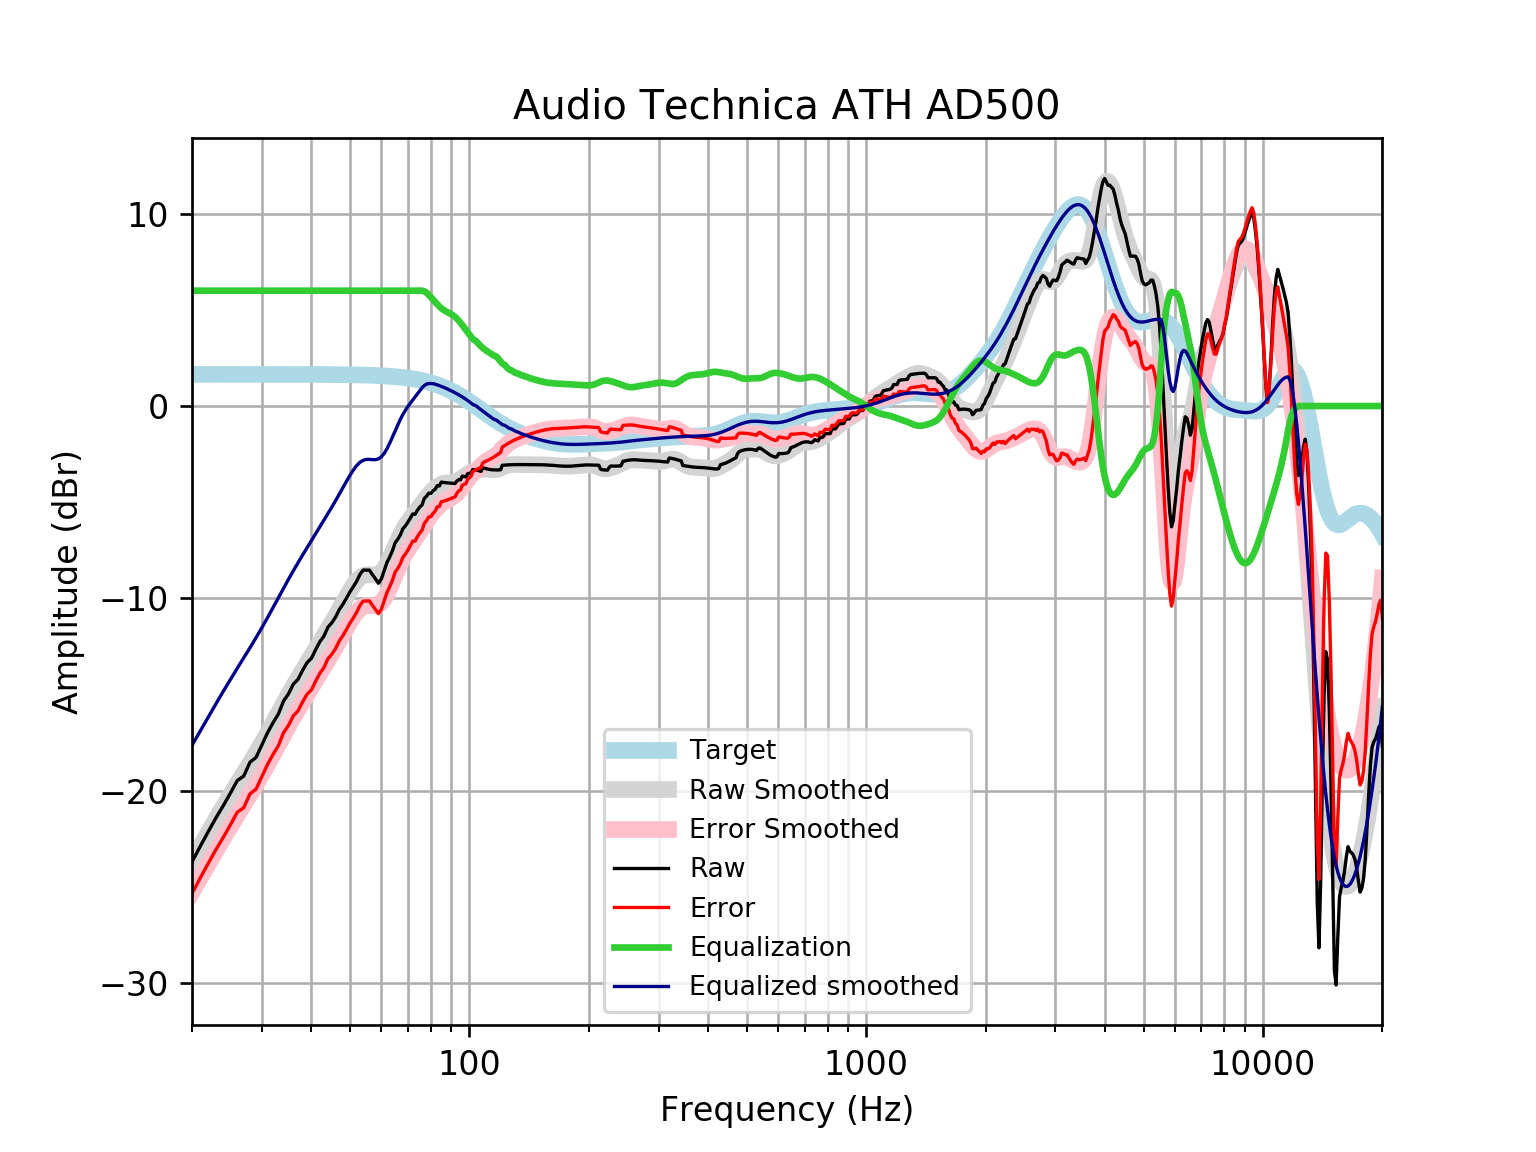

Values plotted in this chart, from the file beside it:
frequency, raw, error, smoothed, error_smoothed, equalization, equalized_raw, equalized_smoothed, target
20, -23.71, -25.36, -23.65, -25.29, 6, -17.71, -17.65, 1.648
21, -22.88, -24.53, -22.89, -24.53, 6.0, -16.88, -16.89, 1.648
22, -22.12, -23.77, -22.16, -23.81, 6.0, -16.12, -16.16, 1.648
23, -21.41, -23.05, -21.47, -23.12, 6, -15.41, -15.47, 1.648
24, -20.77, -22.42, -20.82, -22.47, 6, -14.77, -14.82, 1.648
25, -20.13, -21.78, -20.22, -21.86, 6, -14.13, -14.22, 1.648
26, -19.48, -21.13, -19.64, -21.29, 6.0, -13.48, -13.64, 1.648
27, -19.25, -20.89, -19.1, -20.75, 6.0, -13.25, -13.1, 1.648
28, -18.53, -20.17, -18.57, -20.22, 6.0, -12.53, -12.57, 1.647
29, -18.28, -19.92, -18.05, -19.7, 6, -12.28, -12.05, 1.647
30, -17.62, -19.27, -17.53, -19.17, 6.0, -11.62, -11.53, 1.647
31, -16.99, -18.64, -17.01, -18.65, 6, -10.99, -11.01, 1.647
32, -16.47, -18.12, -16.49, -18.14, 6, -10.47, -10.49, 1.647
33, -16.03, -17.67, -15.98, -17.63, 6.0, -10.03, -9.981, 1.647
34, -15.35, -17, -15.49, -17.13, 6, -9.352, -9.488, 1.646
35, -14.97, -16.62, -15.02, -16.66, 6, -8.972, -9.016, 1.646
36, -14.47, -16.11, -14.57, -16.21, 6, -8.468, -8.569, 1.645
37, -14.21, -15.86, -14.15, -15.79, 6.0, -8.211, -8.148, 1.645
38, -13.75, -15.39, -13.75, -15.39, 6, -7.745, -7.749, 1.644
39, -13.34, -14.99, -13.37, -15.01, 6.0, -7.343, -7.367, 1.644
40, -13.12, -14.76, -13, -14.64, 6, -7.117, -7, 1.643
41, -12.66, -14.31, -12.64, -14.28, 6, -6.665, -6.642, 1.642
42, -12.25, -13.89, -12.29, -13.93, 6, -6.254, -6.291, 1.641
43, -11.97, -13.61, -11.95, -13.58, 6.0, -5.969, -5.945, 1.64
44, -11.51, -13.15, -11.6, -13.24, 6.0, -5.508, -5.603, 1.639
45, -11.28, -12.91, -11.26, -12.9, 6, -5.276, -5.264, 1.637
46, -10.98, -12.62, -10.93, -12.56, 6.0, -4.981, -4.925, 1.635
47, -10.59, -12.22, -10.59, -12.22, 6.0, -4.586, -4.587, 1.633
48, -10.31, -11.94, -10.25, -11.88, 6.0, -4.311, -4.25, 1.631
49, -9.994, -11.62, -9.92, -11.55, 6, -3.994, -3.92, 1.629
50, -9.669, -11.29, -9.608, -11.23, 6, -3.669, -3.608, 1.626
51, -9.395, -11.02, -9.329, -10.95, 6, -3.395, -3.329, 1.623
52, -9.112, -10.73, -9.097, -10.72, 6, -3.112, -3.097, 1.62
53, -8.758, -10.37, -8.926, -10.54, 6, -2.758, -2.926, 1.616
54, -8.532, -10.14, -8.82, -10.43, 6.0, -2.532, -2.82, 1.612
55, -8.533, -10.14, -8.775, -10.38, 6.0, -2.533, -2.775, 1.607
56, -8.534, -10.14, -8.774, -10.38, 6, -2.534, -2.774, 1.602
57, -8.772, -10.37, -8.789, -10.39, 6, -2.772, -2.789, 1.596
58, -8.99, -10.58, -8.789, -10.38, 6.0, -2.99, -2.789, 1.59
59, -9.218, -10.8, -8.748, -10.33, 6.0, -3.218, -2.748, 1.583
60, -8.998, -10.57, -8.642, -10.22, 6.0, -2.998, -2.642, 1.576
61, -8.563, -10.13, -8.466, -10.03, 6, -2.563, -2.466, 1.568
62, -8.135, -9.694, -8.223, -9.782, 6.0, -2.135, -2.223, 1.559
63, -7.85, -9.4, -7.931, -9.48, 6.0, -1.85, -1.931, 1.549
64, -7.523, -9.062, -7.61, -9.149, 6, -1.523, -1.61, 1.538
65, -7.112, -8.639, -7.285, -8.812, 6, -1.112, -1.285, 1.527
66, -6.931, -8.446, -6.974, -8.489, 6, -0.9313, -0.9744, 1.514
67, -6.703, -8.204, -6.691, -8.192, 6.0, -0.7032, -0.6908, 1.501
68, -6.38, -7.867, -6.44, -7.926, 6, -0.3805, -0.4396, 1.486
69, -6.231, -7.701, -6.219, -7.69, 6, -0.2307, -0.2195, 1.471
70, -6.039, -7.493, -6.025, -7.479, 6.0, -0.03939, -0.02499, 1.454
71, -5.825, -7.26, -5.849, -7.284, 6, 0.1751, 0.1513, 1.436
72, -5.612, -7.028, -5.683, -7.099, 6.0, 0.3877, 0.3166, 1.416
73, -5.628, -7.023, -5.523, -6.919, 6, 0.3723, 0.4766, 1.395
74, -5.413, -6.786, -5.365, -6.738, 6.0, 0.5865, 0.635, 1.373
75, -5.254, -6.603, -5.207, -6.557, 6.0, 0.746, 0.7927, 1.349
76, -5.14, -6.464, -5.051, -6.375, 6.0, 0.8596, 0.949, 1.324
77, -4.801, -6.098, -4.898, -6.195, 5.966, 1.165, 1.068, 1.297
78, -4.692, -5.961, -4.751, -6.02, 5.893, 1.201, 1.142, 1.269
79, -4.532, -5.771, -4.613, -5.852, 5.783, 1.251, 1.17, 1.239
... 553 more rows
